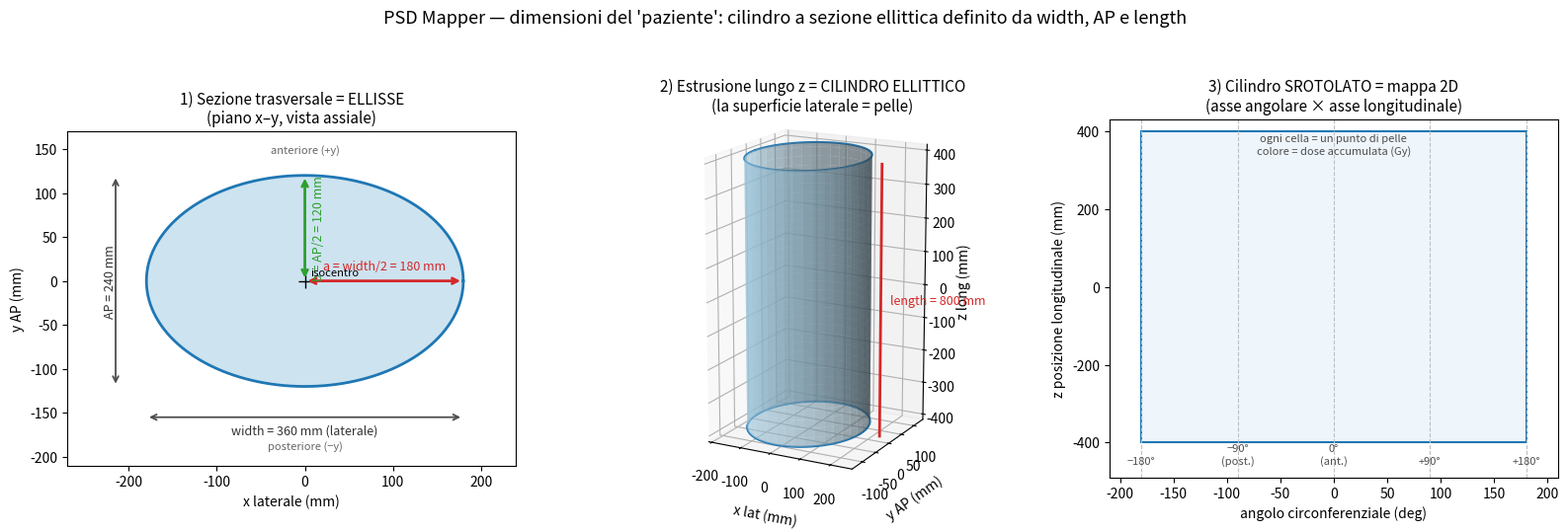

Source code (Python):
"""
Figura esplicativa delle DIMENSIONI del fantoccio (il "paziente") su cui
proiettiamo la dose alla cute.

Il fantoccio di default NON e' un ellissoide: e' un CILINDRO A SEZIONE
ELLITTICA. Tre parametri (impostabili dall'utente nella sidebar) ne fissano
la taglia:
    - width_mm  (larghezza laterale)  -> semiasse ellisse a = width/2   (asse x)
    - ap_mm     (spessore AP)         -> semiasse ellisse b = ap/2       (asse y)
    - length_mm (lunghezza mappata)   -> estrusione lungo z

Uso:
    python make_phantom_size_figure.py
Produce: phantom_size_explained.png
"""
from __future__ import annotations
import math
import numpy as np
import matplotlib
matplotlib.use("Agg")
import matplotlib.pyplot as plt

# Stessi default della sidebar di app.py
WIDTH = 360.0   # larghezza laterale (mm)
AP = 240.0      # spessore antero-posteriore (mm)
LENGTH = 800.0  # lunghezza longitudinale mappata (mm)

A = WIDTH / 2.0   # semiasse laterale ellisse
B = AP / 2.0      # semiasse AP ellisse

fig = plt.figure(figsize=(16, 5.5))

# ---------------------------------------------------------------------------
# Pannello 1: sezione trasversale (l'ellisse) con i due semiassi
# ---------------------------------------------------------------------------
ax1 = fig.add_subplot(1, 3, 1)
ax1.set_title("1) Sezione trasversale = ELLISSE\n(piano x–y, vista assiale)", fontsize=11)
tt = np.linspace(0, 2 * math.pi, 300)
ax1.fill(A * np.cos(tt), B * np.sin(tt), color="#cde3f0", zorder=1)
ax1.plot(A * np.cos(tt), B * np.sin(tt), color="#1f77b4", lw=2, zorder=2)

# semiasse a (laterale)
ax1.annotate("", xy=(A, 0), xytext=(0, 0),
             arrowprops=dict(arrowstyle="<->", color="#d62728", lw=2))
ax1.text(A / 2, 12, f"a = width/2 = {A:.0f} mm", color="#d62728", ha="center", fontsize=9)
# semiasse b (AP)
ax1.annotate("", xy=(0, B), xytext=(0, 0),
             arrowprops=dict(arrowstyle="<->", color="#2ca02c", lw=2))
ax1.text(8, B / 2, f"b = AP/2 = {B:.0f} mm", color="#2ca02c", va="center", fontsize=9, rotation=90)

# larghezza totale e spessore totale
ax1.annotate("", xy=(-A, -B - 35), xytext=(A, -B - 35),
             arrowprops=dict(arrowstyle="<->", color="0.3", lw=1.3))
ax1.text(0, -B - 55, f"width = {WIDTH:.0f} mm (laterale)", ha="center", fontsize=9, color="0.2")
ax1.annotate("", xy=(-A - 35, -B), xytext=(-A - 35, B),
             arrowprops=dict(arrowstyle="<->", color="0.3", lw=1.3))
ax1.text(-A - 48, 0, f"AP = {AP:.0f} mm", va="center", rotation=90, fontsize=9, color="0.2")

ax1.plot(0, 0, "k+", ms=10)
ax1.text(6, 6, "isocentro", fontsize=8)
ax1.set_aspect("equal")
ax1.set_xlim(-A - 90, A + 60)
ax1.set_ylim(-B - 90, B + 50)
ax1.set_xlabel("x laterale (mm)")
ax1.set_ylabel("y AP (mm)")
ax1.annotate("anteriore (+y)", xy=(0, B), xytext=(0, B + 25), ha="center", fontsize=8, color="0.4")
ax1.annotate("posteriore (−y)", xy=(0, -B), xytext=(0, -B - 72), ha="center", fontsize=8, color="0.4")

# ---------------------------------------------------------------------------
# Pannello 2: estrusione lungo z -> cilindro ellittico 3D
# ---------------------------------------------------------------------------
ax2 = fig.add_subplot(1, 3, 2, projection="3d")
ax2.set_title("2) Estrusione lungo z = CILINDRO ELLITTICO\n(la superficie laterale = pelle)", fontsize=11)
th = np.linspace(-math.pi, math.pi, 120)
zz = np.linspace(-LENGTH / 2, LENGTH / 2, 60)
TH, ZZ = np.meshgrid(th, zz)
X = A * np.cos(TH)
Y = B * np.sin(TH)
Z = ZZ
ax2.plot_surface(X, Y, Z, color="#9ecae1", alpha=0.6, linewidth=0, shade=True)

# ellisse evidenziata alle due estremita'
for z_end in (-LENGTH / 2, LENGTH / 2):
    ax2.plot(A * np.cos(th), B * np.sin(th), np.full_like(th, z_end), color="#1f77b4", lw=1.5)

# freccia lunghezza
ax2.plot([A + 60, A + 60], [0, 0], [-LENGTH / 2, LENGTH / 2], color="#d62728", lw=2)
ax2.text(A + 90, 0, 0, f"length = {LENGTH:.0f} mm", color="#d62728", fontsize=9)

ax2.set_xlabel("x lat (mm)")
ax2.set_ylabel("y AP (mm)")
ax2.set_zlabel("z long (mm)")
ax2.set_box_aspect((1, 1, 1.8))
ax2.view_init(elev=16, azim=-62)

# ---------------------------------------------------------------------------
# Pannello 3: la mappa "srotolata" (quello che vedi come heatmap)
# ---------------------------------------------------------------------------
ax3 = fig.add_subplot(1, 3, 3)
ax3.set_title("3) Cilindro SROTOLATO = mappa 2D\n(asse angolare × asse longitudinale)", fontsize=11)
# perimetro ellisse per asse x della mappa
ax3.add_patch(plt.Rectangle((-180, -LENGTH / 2), 360, LENGTH, facecolor="#eef5fb", edgecolor="#1f77b4", lw=1.5))
for ang, lab in [(-180, "−180°"), (-90, "−90°\n(post.)"), (0, "0°\n(ant.)"), (90, "+90°"), (180, "+180°")]:
    ax3.axvline(ang, color="0.75", lw=0.8, ls="--")
    ax3.text(ang, -LENGTH / 2 - 55, lab, ha="center", fontsize=8, color="0.3")
ax3.set_xlim(-210, 210)
ax3.set_ylim(-LENGTH / 2 - 90, LENGTH / 2 + 30)
ax3.set_xlabel("angolo circonferenziale (deg)")
ax3.set_ylabel("z posizione longitudinale (mm)")
ax3.text(0, LENGTH / 2 - 60,
         "ogni cella = un punto di pelle\ncolore = dose accumulata (Gy)",
         ha="center", fontsize=8, style="italic", color="0.3")

fig.suptitle(
    "PSD Mapper — dimensioni del 'paziente': cilindro a sezione ellittica definito da width, AP e length",
    fontsize=13, y=0.99,
)
fig.tight_layout(rect=(0, 0.02, 1, 0.95))
out = "phantom_size_explained.png"
fig.savefig(out, dpi=140)
print("Salvato:", out)
